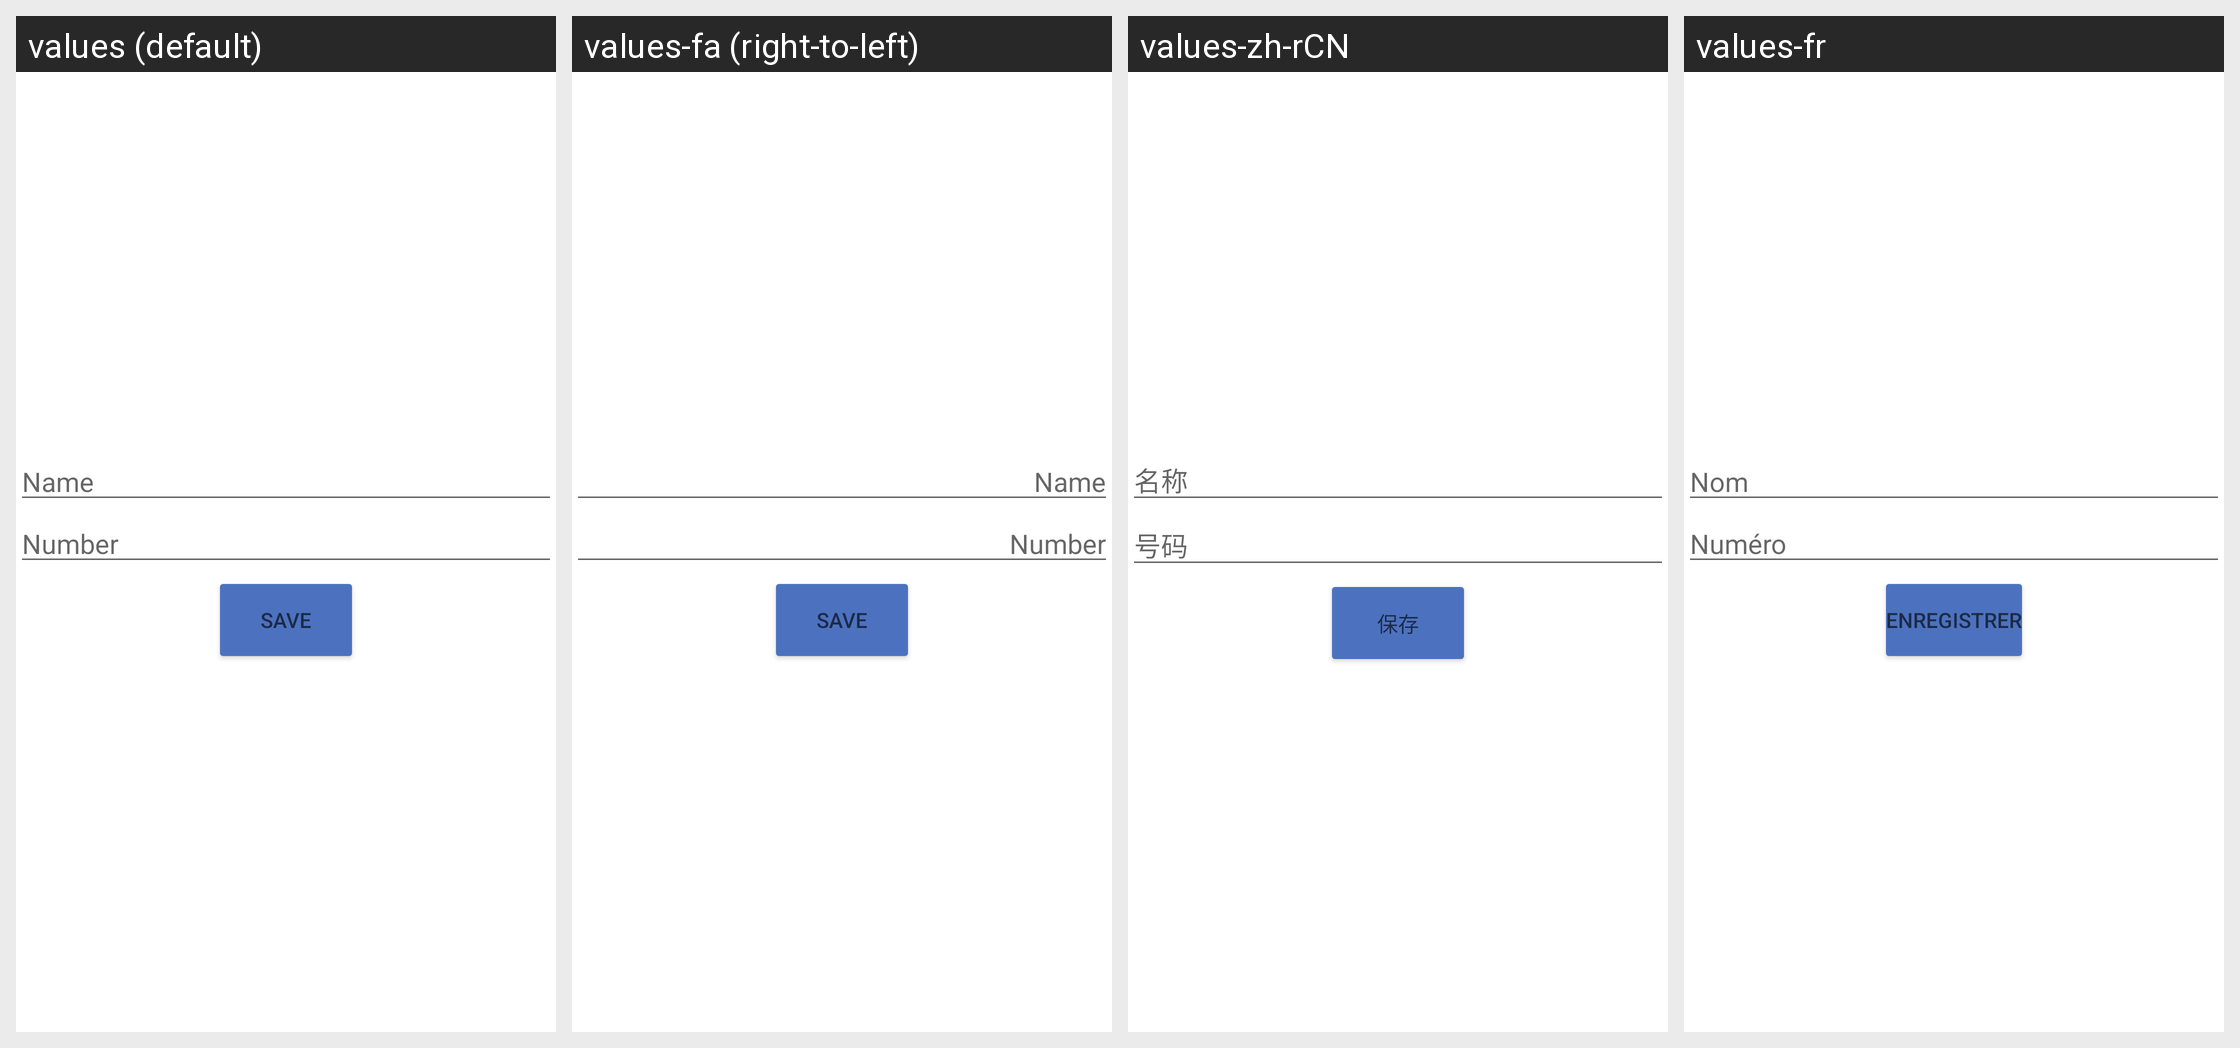

The same Android screen rendered under several of its app's locales, left to right. List the strings drawn on it with the default value and each locale's translation.
Android screen res/layout/edit_fdn_contact_screen.xml rendered under 4 locales, left to right: values (default), values-fa (right-to-left), values-zh-rCN, values-fr. Device: Nexus 5 (rendered at 1080×1920; each locale shown at half size, 540×960, under a caption strip naming it); theme Theme.MaterialComponents.DayNight.NoActionBar.
Other locales in the repository, not shown: values-af, values-am, values-ar, values-az, values-be, values-bn, values-bs, values-ca, values-cs, values-da, values-de, values-el, values-en-rAU, values-en-rCA, values-en-rIN, values-es, values-es-rUS, values-et, values-eu, values-fi, values-fr-rCA, values-gl, values-gu, values-hi, values-hr, values-hu, values-hy, values-is, values-it, values-iw, values-ja, values-ka, values-kk, values-km, values-kn, values-ko, values-ky, values-lo, values-lt, values-lv, values-mk, values-ml, values-mn, values-mr, values-ms, values-nb, values-ne, values-nl, values-no, values-pa, values-pl, values-pt, values-pt-rPT, values-ro, values-ru, values-si, values-sk, values-sl, values-sq, values-sr, values-sv, values-sw, values-ta, values-te, values-th, values-tl, values-tr, values-uk, values-ur, values-uz, values-vi, values-zh-rHK, values-zh-rTW, values-zu.
Strings drawn on this screen, with the default value and each locale's value (text and hints the layout hard-codes, and strings that could not be matched under every locale, appear in the picture but are not listed):

name
  values: Name
  values-fa: Name  [not translated; the default value is used]
  values-zh-rCN: 名称
  values-fr: Nom

number
  values: Number
  values-fa: Number  [not translated; the default value is used]
  values-zh-rCN: 号码
  values-fr: Numéro

save
  values: Save
  values-fa: Save  [not translated; the default value is used]
  values-zh-rCN: 保存
  values-fr: Enregistrer
